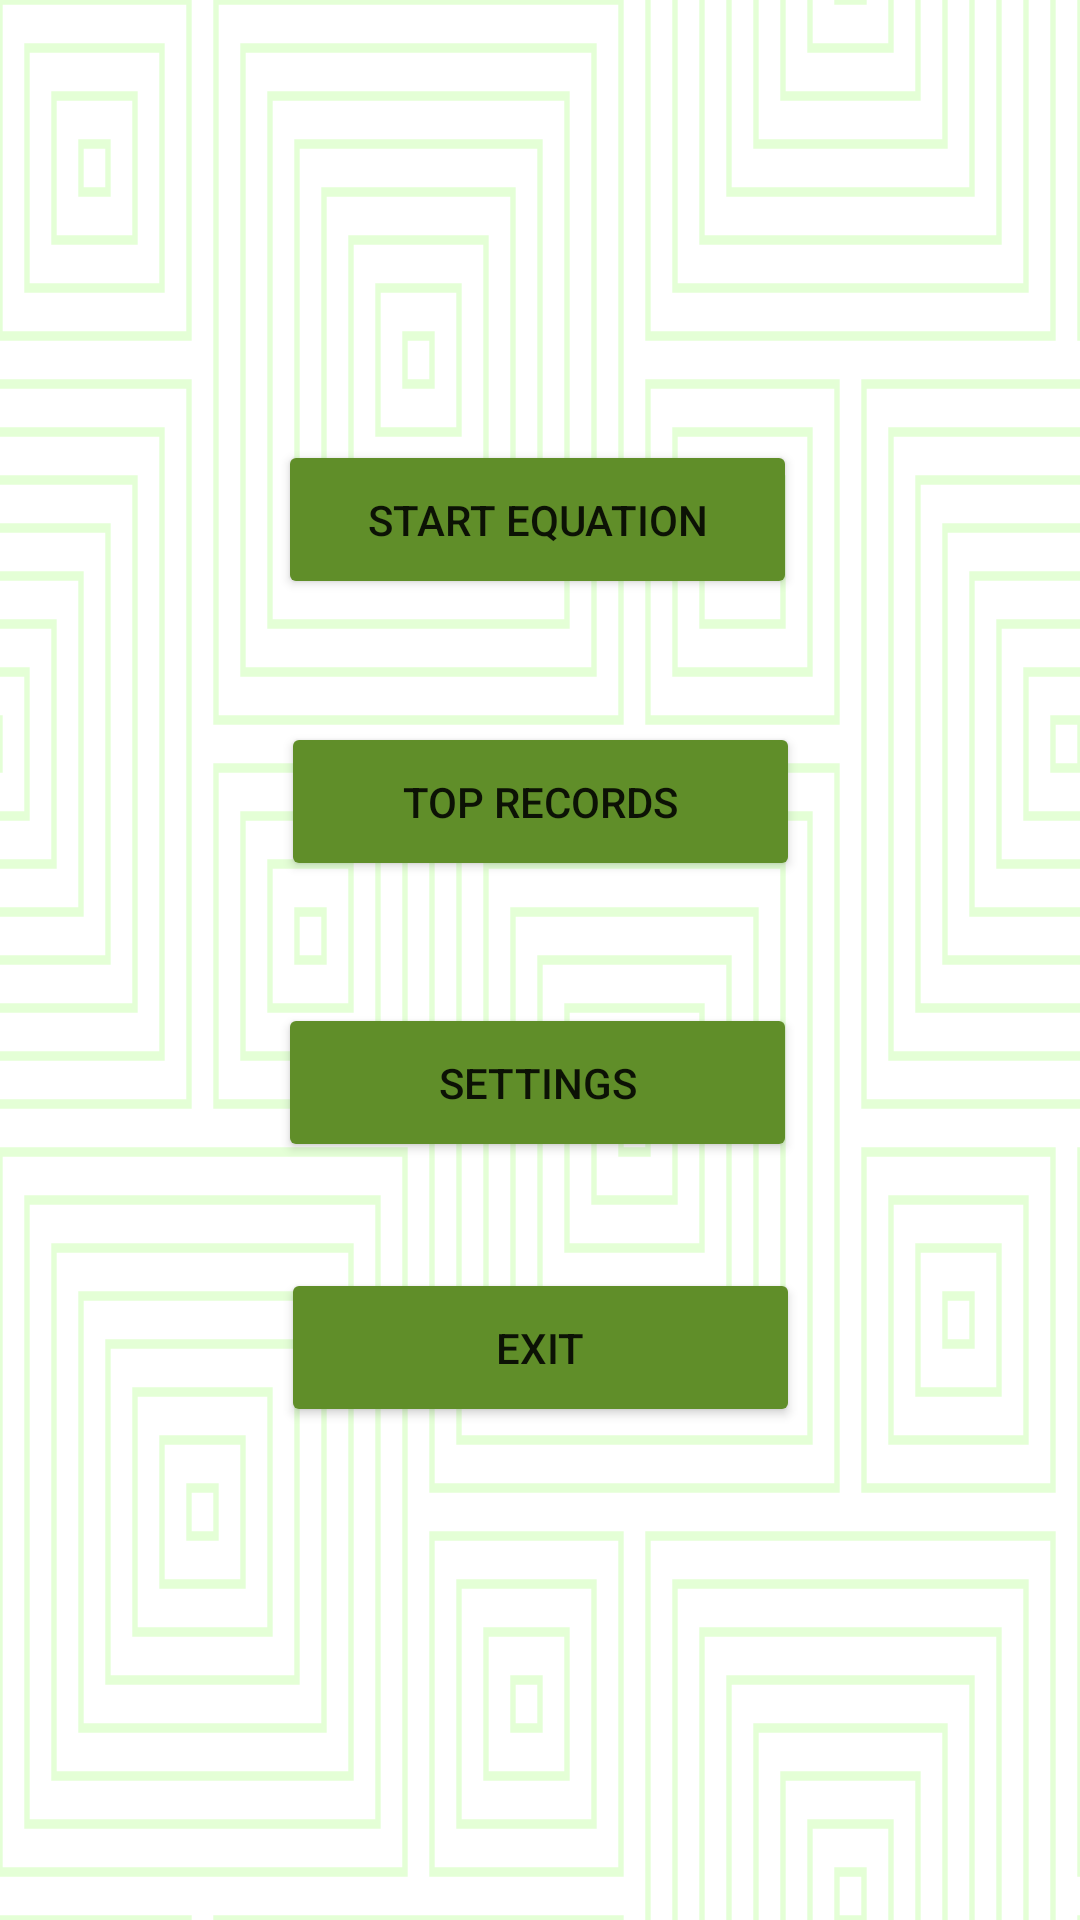

Write the Android layout XML for this screen, with the resource values it uses.
<!-- AndroidManifest.xml: application theme Theme.CalculationChallengeV2 -->
<!-- res/layout/fragment_home.xml -->
<?xml version="1.0" encoding="utf-8"?>
<androidx.constraintlayout.widget.ConstraintLayout xmlns:android="http://schemas.android.com/apk/res/android"
    xmlns:app="http://schemas.android.com/apk/res-auto"
    xmlns:tools="http://schemas.android.com/tools"
    android:layout_width="match_parent"
    android:layout_height="match_parent"
    tools:context=".ui.appscreens.HomeFragment"
    android:background="@drawable/ic_tortoise_shell">


    <Button
        android:id="@+id/ButtonStart"
        android:layout_width="173dp"
        android:layout_height="53dp"
        android:backgroundTint="@color/button_color"
        android:text="@string/start"
        app:layout_constraintBottom_toBottomOf="parent"
        app:layout_constraintEnd_toEndOf="parent"
        app:layout_constraintHorizontal_bias="0.495"
        app:layout_constraintStart_toStartOf="parent"
        app:layout_constraintTop_toTopOf="parent"
        app:layout_constraintVertical_bias="0.25" />

    <Button
        android:id="@+id/ButtonTop"
        android:layout_width="173dp"
        android:layout_height="53dp"
        android:backgroundTint="@color/button_color"
        android:text="@string/top_recs"
        app:layout_constraintBottom_toBottomOf="parent"
        app:layout_constraintEnd_toEndOf="parent"
        app:layout_constraintStart_toStartOf="parent"
        app:layout_constraintTop_toBottomOf="@+id/ButtonStart"
        app:layout_constraintVertical_bias="0.106" />

    <Button
        android:id="@+id/ButtonSettings"
        android:layout_width="173dp"
        android:layout_height="53dp"
        android:backgroundTint="@color/button_color"
        android:text="@string/settings"
        app:layout_constraintBottom_toBottomOf="parent"
        app:layout_constraintEnd_toEndOf="parent"
        app:layout_constraintHorizontal_bias="0.495"
        app:layout_constraintStart_toStartOf="parent"
        app:layout_constraintTop_toBottomOf="@+id/ButtonTop"
        app:layout_constraintVertical_bias="0.139" />

    <Button
        android:id="@+id/ButtonExit"
        android:layout_width="173dp"
        android:layout_height="53dp"
        android:backgroundTint="@color/button_color"
        android:text="@string/quit"
        app:layout_constraintBottom_toBottomOf="parent"
        app:layout_constraintEnd_toEndOf="parent"
        app:layout_constraintStart_toStartOf="parent"
        app:layout_constraintTop_toBottomOf="@+id/ButtonSettings"
        app:layout_constraintVertical_bias="0.177" />


</androidx.constraintlayout.widget.ConstraintLayout>
<!-- resources referenced by this layout -->
<resources>
  <color name="button_color">#608E29</color>
  <!-- drawable ic_tortoise_shell: vector/xml drawable (drawable, 15720 chars, omitted) -->
  <string name="quit">Exit</string>
  <string name="settings">Settings</string>
  <string name="start">Start Equation</string>
  <string name="top_recs">Top Records</string>
  <style name="Theme.CalculationChallengeV2" parent="Theme.MaterialComponents.DayNight.DarkActionBar">
          
          <item name="colorPrimary">@color/purple_500</item>
          <item name="colorPrimaryVariant">@color/purple_700</item>
          <item name="colorOnPrimary">@color/white</item>
          
          <item name="colorSecondary">@color/teal_200</item>
          <item name="colorSecondaryVariant">@color/teal_700</item>
          <item name="colorOnSecondary">@color/black</item>
          
          <item name="android:statusBarColor" tools:targetApi="l">?attr/colorPrimaryVariant</item>
          
      </style>
  <color name="purple_500">#FF6200EE</color>
  <color name="purple_700">#FF3700B3</color>
  <color name="white">#FFFFFFFF</color>
  <color name="teal_200">#FF03DAC5</color>
  <color name="teal_700">#FF018786</color>
  <color name="black">#FF000000</color>
</resources>
